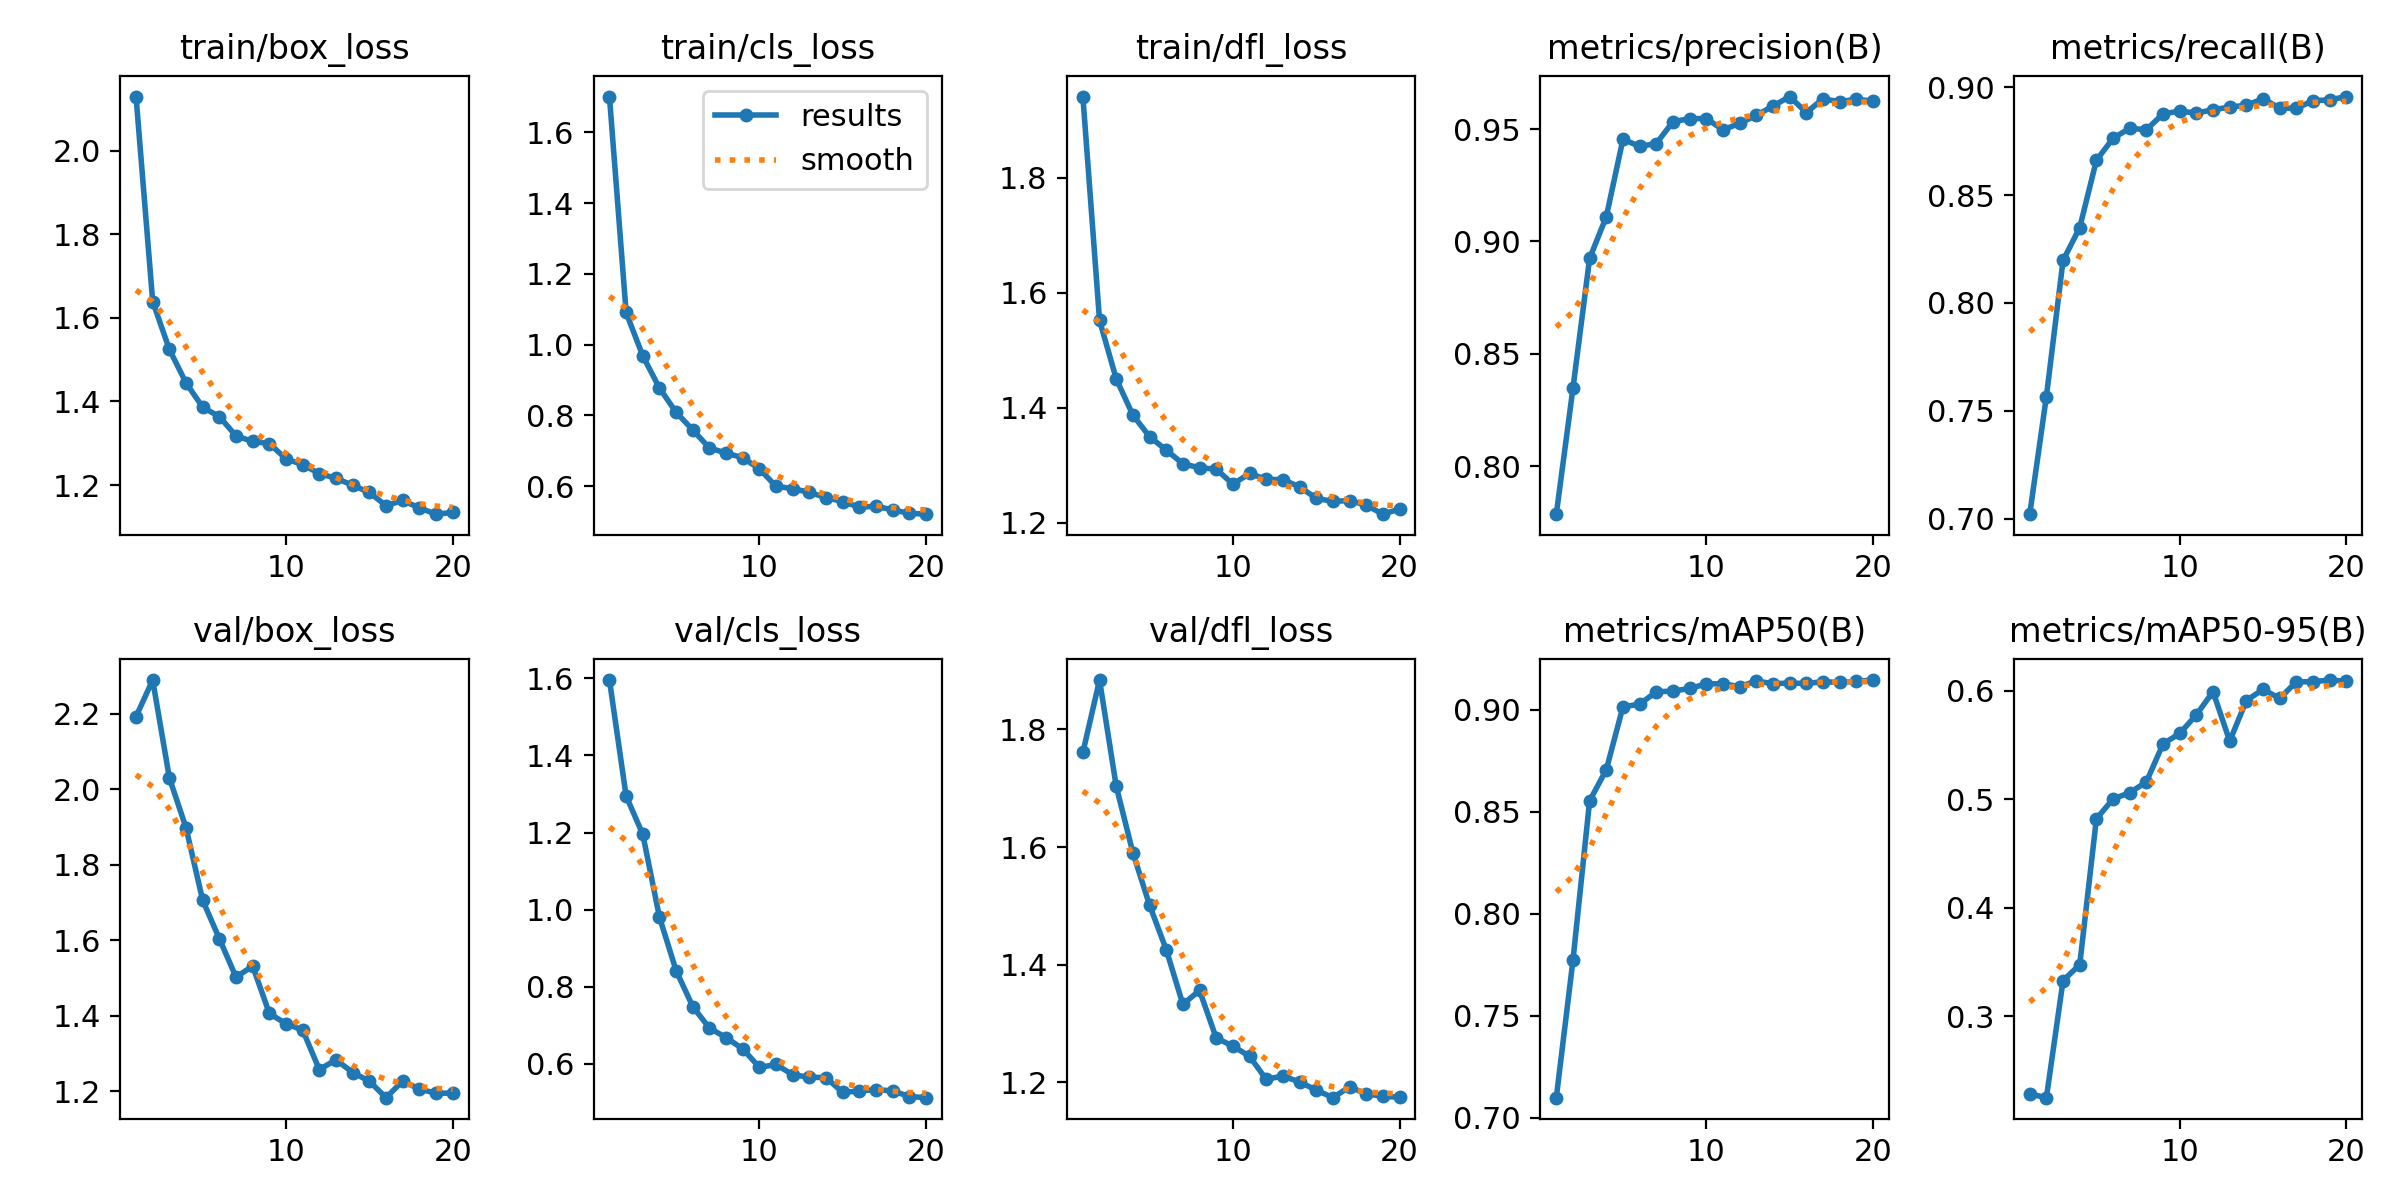

Values plotted in this chart, from the file beside it:
epoch, time, train/box_loss, train/cls_loss, train/dfl_loss, metrics/precision(B), metrics/recall(B), metrics/mAP50(B), metrics/mAP50-95(B), val/box_loss, val/cls_loss, val/dfl_loss, lr/pg0, lr/pg1, lr/pg2
1, 4847, 2.13, 1.701, 1.941, 0.7787, 0.7021, 0.7098, 0.2287, 2.193, 1.596, 1.761, 0.0003326, 0.0003326, 0.06707
2, 9375, 1.639, 1.091, 1.552, 0.8347, 0.7566, 0.7772, 0.2253, 2.29, 1.295, 1.884, 0.000633, 0.000633, 0.03404
3, 13926, 1.525, 0.9679, 1.451, 0.8925, 0.8197, 0.8553, 0.333, 2.031, 1.195, 1.703, 0.0009003, 0.0009003, 0.0009744
4, 18441, 1.444, 0.8772, 1.387, 0.911, 0.8349, 0.8705, 0.3477, 1.898, 0.9809, 1.59, 0.0008515, 0.0008515, 0.0008515
5, 22992, 1.386, 0.8085, 1.35, 0.9454, 0.8661, 0.9014, 0.4819, 1.706, 0.8417, 1.501, 0.000802, 0.000802, 0.000802
6, 27585, 1.364, 0.7587, 1.326, 0.9423, 0.8763, 0.9026, 0.5002, 1.604, 0.7485, 1.426, 0.0007525, 0.0007525, 0.0007525
7, 32035, 1.318, 0.7075, 1.303, 0.9435, 0.8809, 0.9087, 0.506, 1.502, 0.6926, 1.333, 0.000703, 0.000703, 0.000703
8, 36243, 1.304, 0.6935, 1.296, 0.9532, 0.8802, 0.909, 0.5159, 1.532, 0.6682, 1.356, 0.0006535, 0.0006535, 0.0006535
9, 40593, 1.299, 0.6799, 1.293, 0.9546, 0.8876, 0.9103, 0.551, 1.406, 0.6386, 1.275, 0.000604, 0.000604, 0.000604
10, 45186, 1.263, 0.6487, 1.267, 0.9547, 0.8889, 0.9125, 0.5605, 1.379, 0.5908, 1.262, 0.0005545, 0.0005545, 0.0005545
11, 49677, 1.249, 0.5991, 1.286, 0.9496, 0.888, 0.9126, 0.5777, 1.362, 0.5983, 1.244, 0.000505, 0.000505, 0.000505
12, 54128, 1.227, 0.593, 1.276, 0.9525, 0.8895, 0.9112, 0.599, 1.257, 0.5716, 1.205, 0.0004555, 0.0004555, 0.0004555
13, 58530, 1.216, 0.5819, 1.275, 0.9561, 0.8907, 0.914, 0.5535, 1.283, 0.5653, 1.211, 0.000406, 0.000406, 0.000406
14, 63058, 1.199, 0.5675, 1.263, 0.9602, 0.8916, 0.9126, 0.5909, 1.249, 0.5642, 1.201, 0.0003565, 0.0003565, 0.0003565
15, 67470, 1.182, 0.5563, 1.243, 0.9644, 0.8946, 0.913, 0.6011, 1.227, 0.5256, 1.187, 0.000307, 0.000307, 0.000307
16, 71852, 1.151, 0.5401, 1.237, 0.9573, 0.8903, 0.9127, 0.5929, 1.183, 0.5298, 1.174, 0.0002575, 0.0002575, 0.0002575
17, 76168, 1.163, 0.5431, 1.239, 0.9634, 0.8902, 0.9136, 0.6081, 1.227, 0.533, 1.192, 0.000208, 0.000208, 0.000208
18, 80542, 1.145, 0.5325, 1.231, 0.9622, 0.8937, 0.9133, 0.6082, 1.206, 0.5298, 1.181, 0.0001585, 0.0001585, 0.0001585
19, 84794, 1.13, 0.523, 1.215, 0.9632, 0.8941, 0.9138, 0.6097, 1.194, 0.5151, 1.176, 0.000109, 0.000109, 0.000109
20, 89020, 1.134, 0.5205, 1.224, 0.9624, 0.8956, 0.9144, 0.6087, 1.195, 0.5122, 1.175, 5.95e-05, 5.95e-05, 5.95e-05
